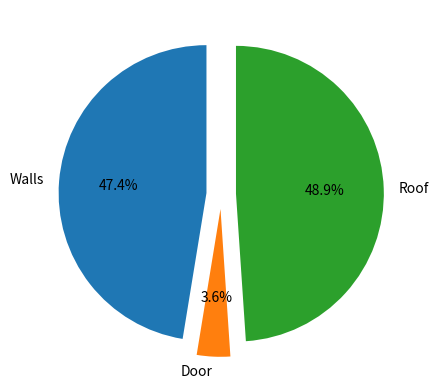
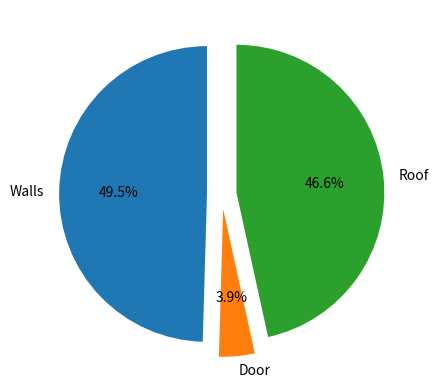
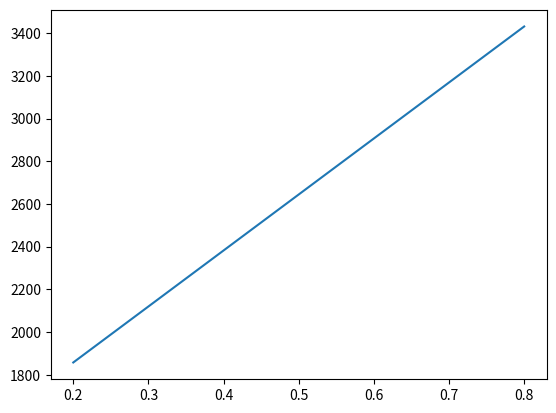

Python code for these plots, in order:
#Assignment 9 - Riccardi
import matplotlib.pyplot as plt
import pandas as pd
import numpy as np

Walls=[105.8,0.458,24.8,0,547.5]
Door=[2.2,1.694,24.8,0,43]
Roof=[200,0.25,24.8,0,514.6]
Surfaces_names = ["Walls","Door","Roof"]
Columns_names=["Area","Ufactor","DeltaT_Heating","HeatingLoad","CoolingLoad"]
Surfaces_DF=pd.DataFrame([Walls,Door,Roof],index=Surfaces_names,columns=Columns_names)
Surfaces_DF["HeatingLoad"]=Surfaces_DF["Area"]*Surfaces_DF["Ufactor"]*Surfaces_DF["DeltaT_Heating"]

#pie chart for heating loads
plt.figure("Pie chart for heating loads")
plt.pie(Surfaces_DF["HeatingLoad"],labels=Surfaces_names,startangle=90,explode=(0.1,0.1,0.1), autopct='%1.1f%%')

#pie chart for cooling loads
plt.figure("Pie chart for cooling loads")
plt.pie(Surfaces_DF["CoolingLoad"],labels=Surfaces_names,startangle=90,explode=(0.1,0.1,0.1), autopct='%1.1f%%')

#How does the total heating load change if I change the values of U-factors for the walls?
def NewHeatingLoads_Finder(OldHeatingLoads,NewUfactors,OldUfactor):
    NewHeatingL=OldHeatingLoads/OldUfactor*NewUfactors
    return NewHeatingL

NewUfactors=np.array([0.2,0.3,0.4,0.5,0.6,0.7,0.8])
NewHeatingLoadsWalls=NewHeatingLoads_Finder(Surfaces_DF["HeatingLoad"]["Walls"],NewUfactors,Surfaces_DF["Ufactor"]["Walls"])

NewHeatingLoadsOpaque=[]
for load in NewHeatingLoadsWalls:
    NewHeatingLoadsOpaque=np.append(NewHeatingLoadsOpaque,Surfaces_DF["HeatingLoad"]["Roof"]+Surfaces_DF["HeatingLoad"]["Door"]+load)
    
plt.figure("Variation of total heating load in function of U") 
plt.plot(NewUfactors,NewHeatingLoadsOpaque)




